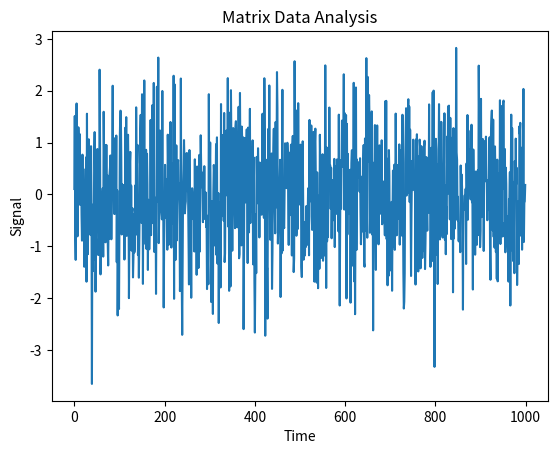

Write Python code to recreate this figure.
from __future__ import annotations
import sys
try:
    import pandas as pd
except ImportError:
    pd = None
try:
    import numpy as np
except ImportError:
    np = None
try:
    import matplotlib
    import matplotlib.pyplot as plt
except ImportError:
    matplotlib = None
    plt = None
deps = [
    (pd, "pandas", "Data manipulation ready"),
    (np, "numpy", "Numerical computation ready"),
    (matplotlib, "matplotlib", "Visualization ready"),
]


def check_dependencies() -> bool:
    all_ok = True
    for module, name, desc in deps:
        if module is None:
            print(f"[MISSING] {name} - not installed")
            all_ok = False
        else:
            print(f"[OK] {name} ({module.__version__}) - {desc}")
    return all_ok


def gen_matrix() -> np.ndarray:
    return np.random.randn(1000)


def analyze(data: np.ndarray) -> pd.DataFrame:
    df = pd.DataFrame({"signal": data})
    print(df.describe())
    return df


def visualize(df: pd.DataFrame) -> None:
    plt.plot(df["signal"])
    plt.title("Matrix Data Analysis")
    plt.xlabel("Time")
    plt.ylabel("Signal")
    plt.savefig("matrix_analysis.png")


if __name__ == "__main__":
    print("LOADING STATUS: Loading programs...")
    print()
    print("Checking dependencies:")
    if not check_dependencies():
        print()
        print("Install missing dependencies with:")
        print("  pip:    pip install -r requirements.txt")
        print("  Poetry: poetry install")
        sys.exit(1)
    print("Analyzing Matrix data...")
    print("Processing 1000 data points...")
    data = gen_matrix()
    df = analyze(data)
    print("Generating visualization...")
    visualize(df)
    print()
    print("Analysis complete!")
    print("Results saved to: matrix_analysis.png")
